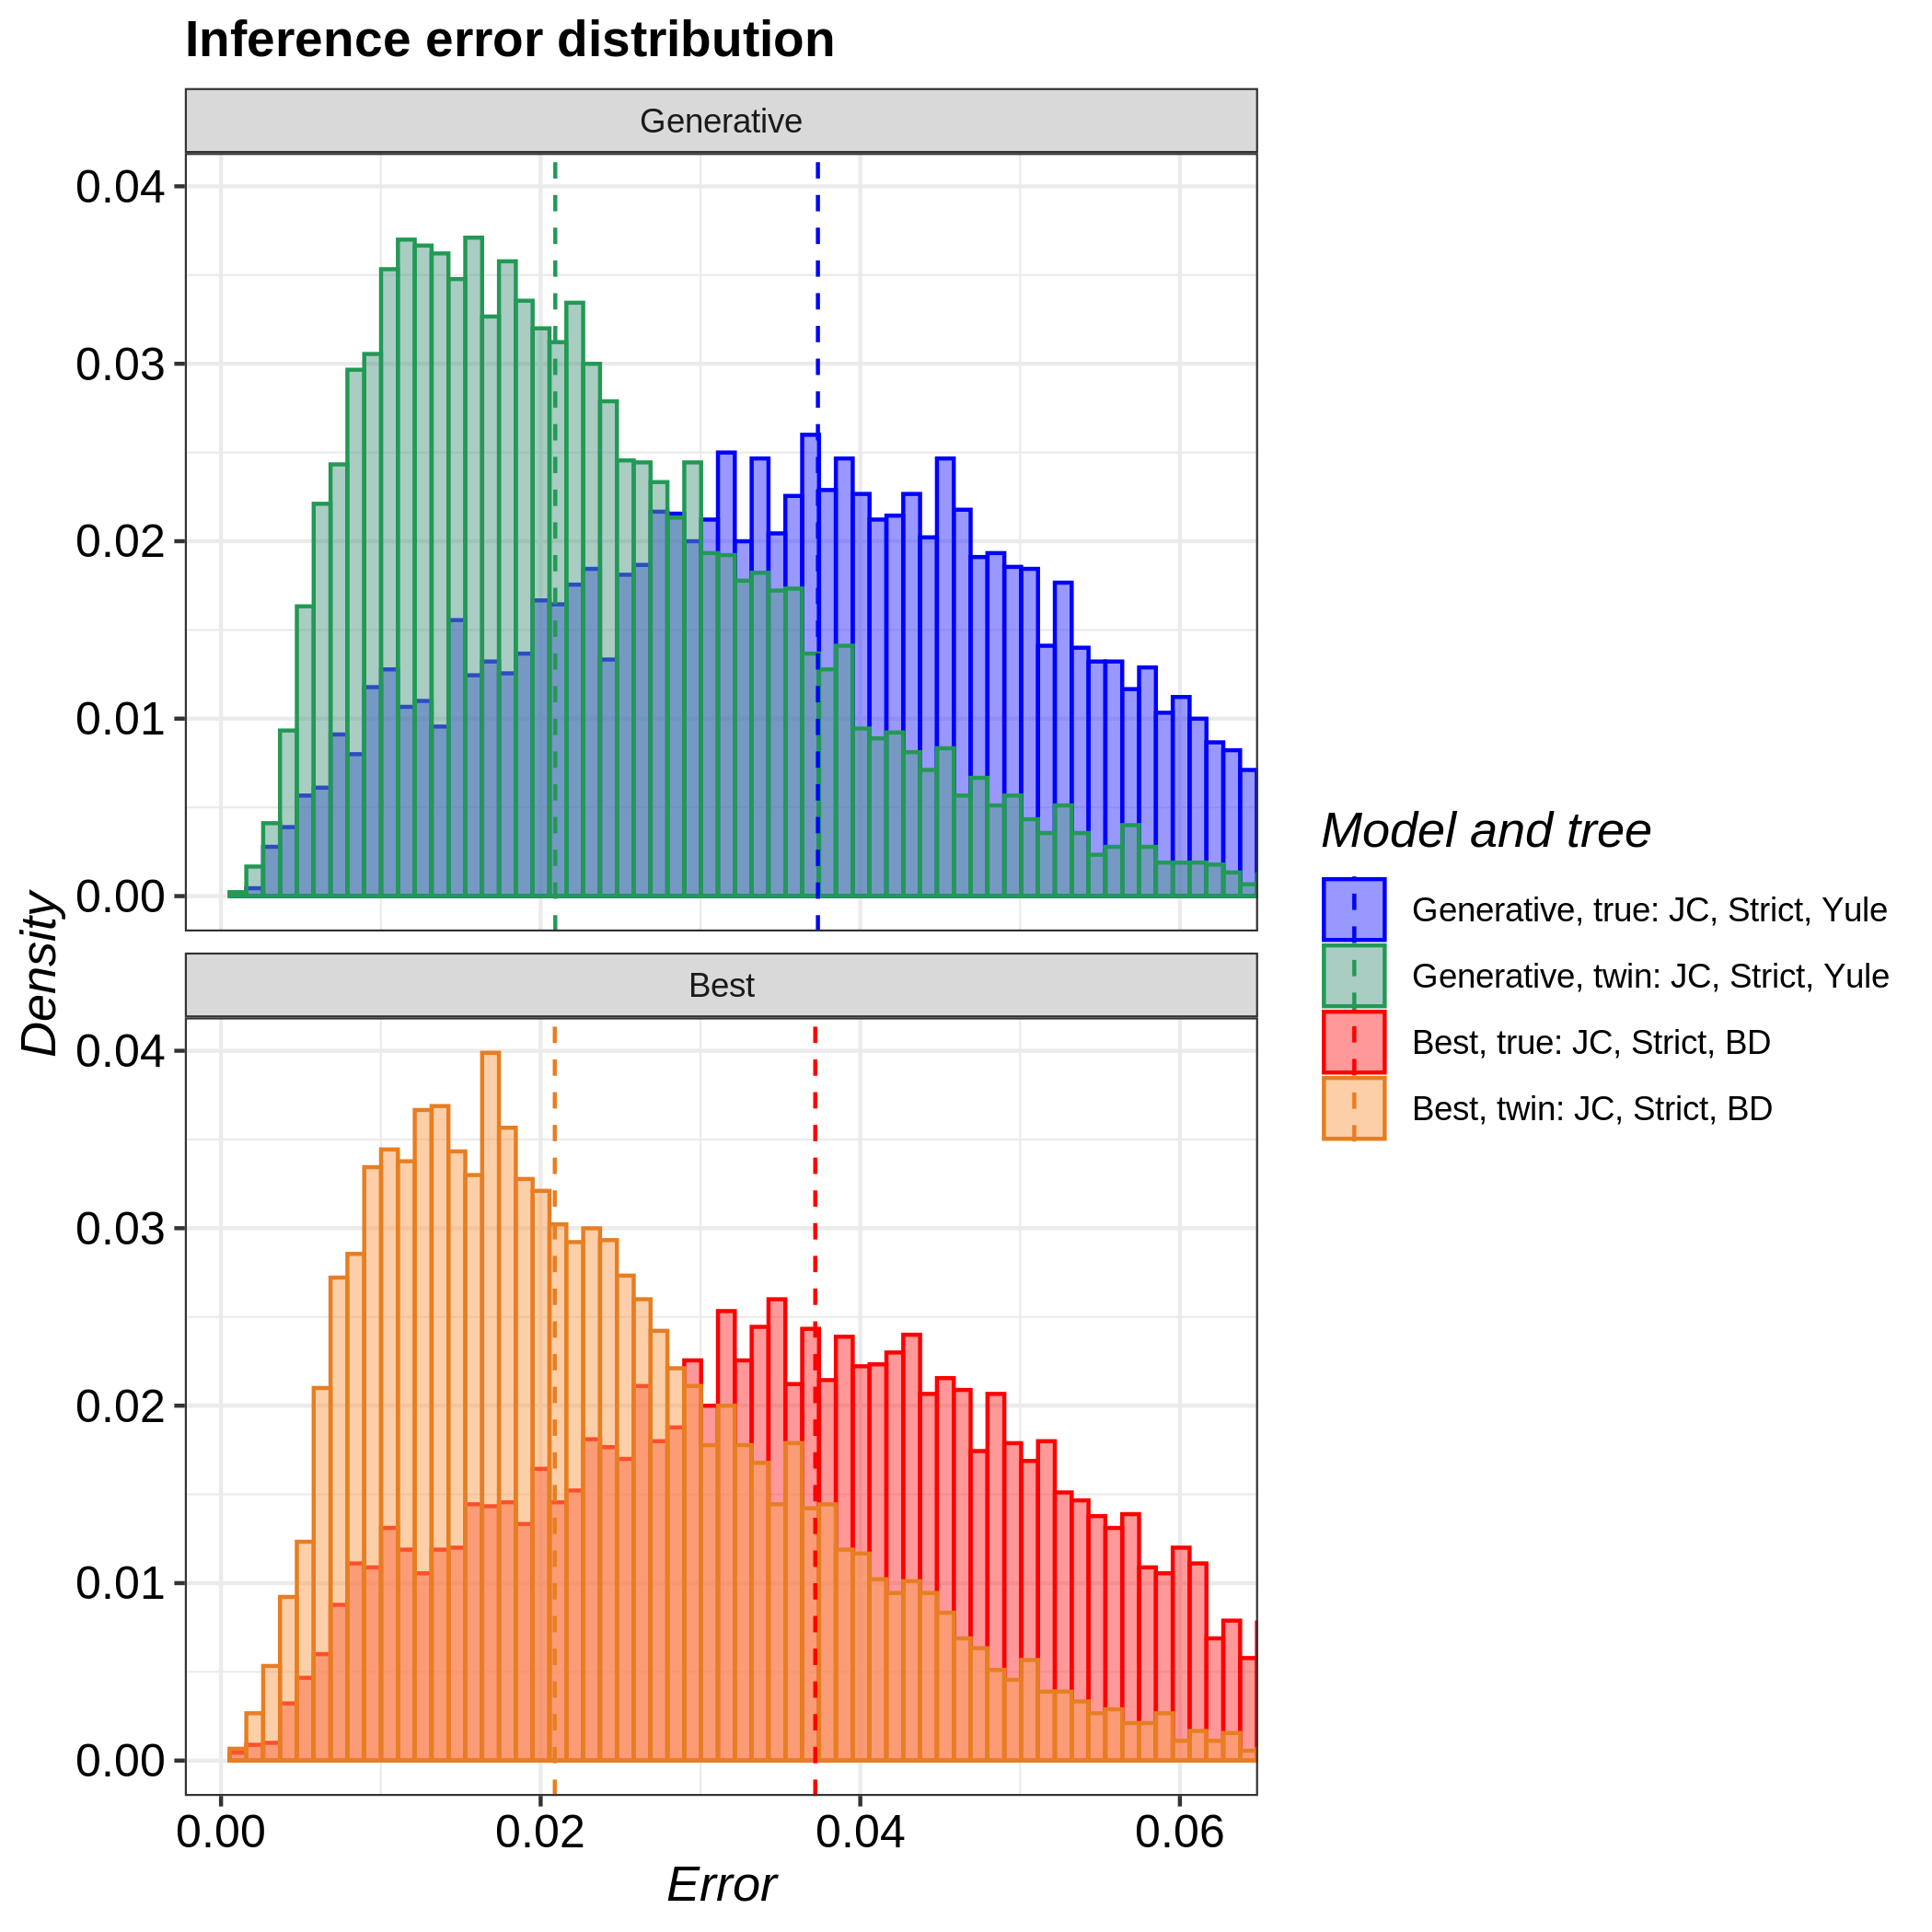

The data file committed next to this chart (first rows):
tree, inference_model, inference_model_weight, site_model, clock_model, tree_prior, error_1, error_2, error_3, error_4, error_5, error_6, error_7, error_8, error_9, error_10, error_11, error_12, error_13, error_14, error_15, error_16, error_17, error_18
true, generative, NA, JC69, strict, yule, 0.05962, 0.03424, 0.05305, 0.0326, 0.0321, 0.04458, 0.03848, 0.006766, 0.04038, 0.01385, 0.05453, 0.06593, 0.05417, 0.044, 0.06531, 0.04735, 0.02715, 0.04207
true, candidate, 0.9982, JC69, strict, birth_death, 0.0187, 0.02899, 0.02321, 0.05021, 0.04663, 0.04629, 0.03053, 0.02003, 0.0162, 0.05044, 0.04203, 0.01989, 0.06557, 0.02986, 0.08106, 0.03199, 0.06083, 0.01637
twin, generative, NA, JC69, strict, yule, 0.02321, 0.01674, 0.0607, 0.01577, 0.01752, 0.02214, 0.04423, 0.04654, 0.01216, 0.005499, 0.02103, 0.02108, 0.00727, 0.007053, 0.04299, 0.0384, 0.01478, 0.01087
twin, candidate, 0.924, JC69, strict, birth_death, 0.04315, 0.01635, 0.01327, 0.03766, 0.01844, 0.02628, 0.01203, 0.01354, 0.0107, 0.01526, 0.03122, 0.02646, 0.01074, 0.01642, 0.02814, 0.01447, 0.06803, 0.02016
